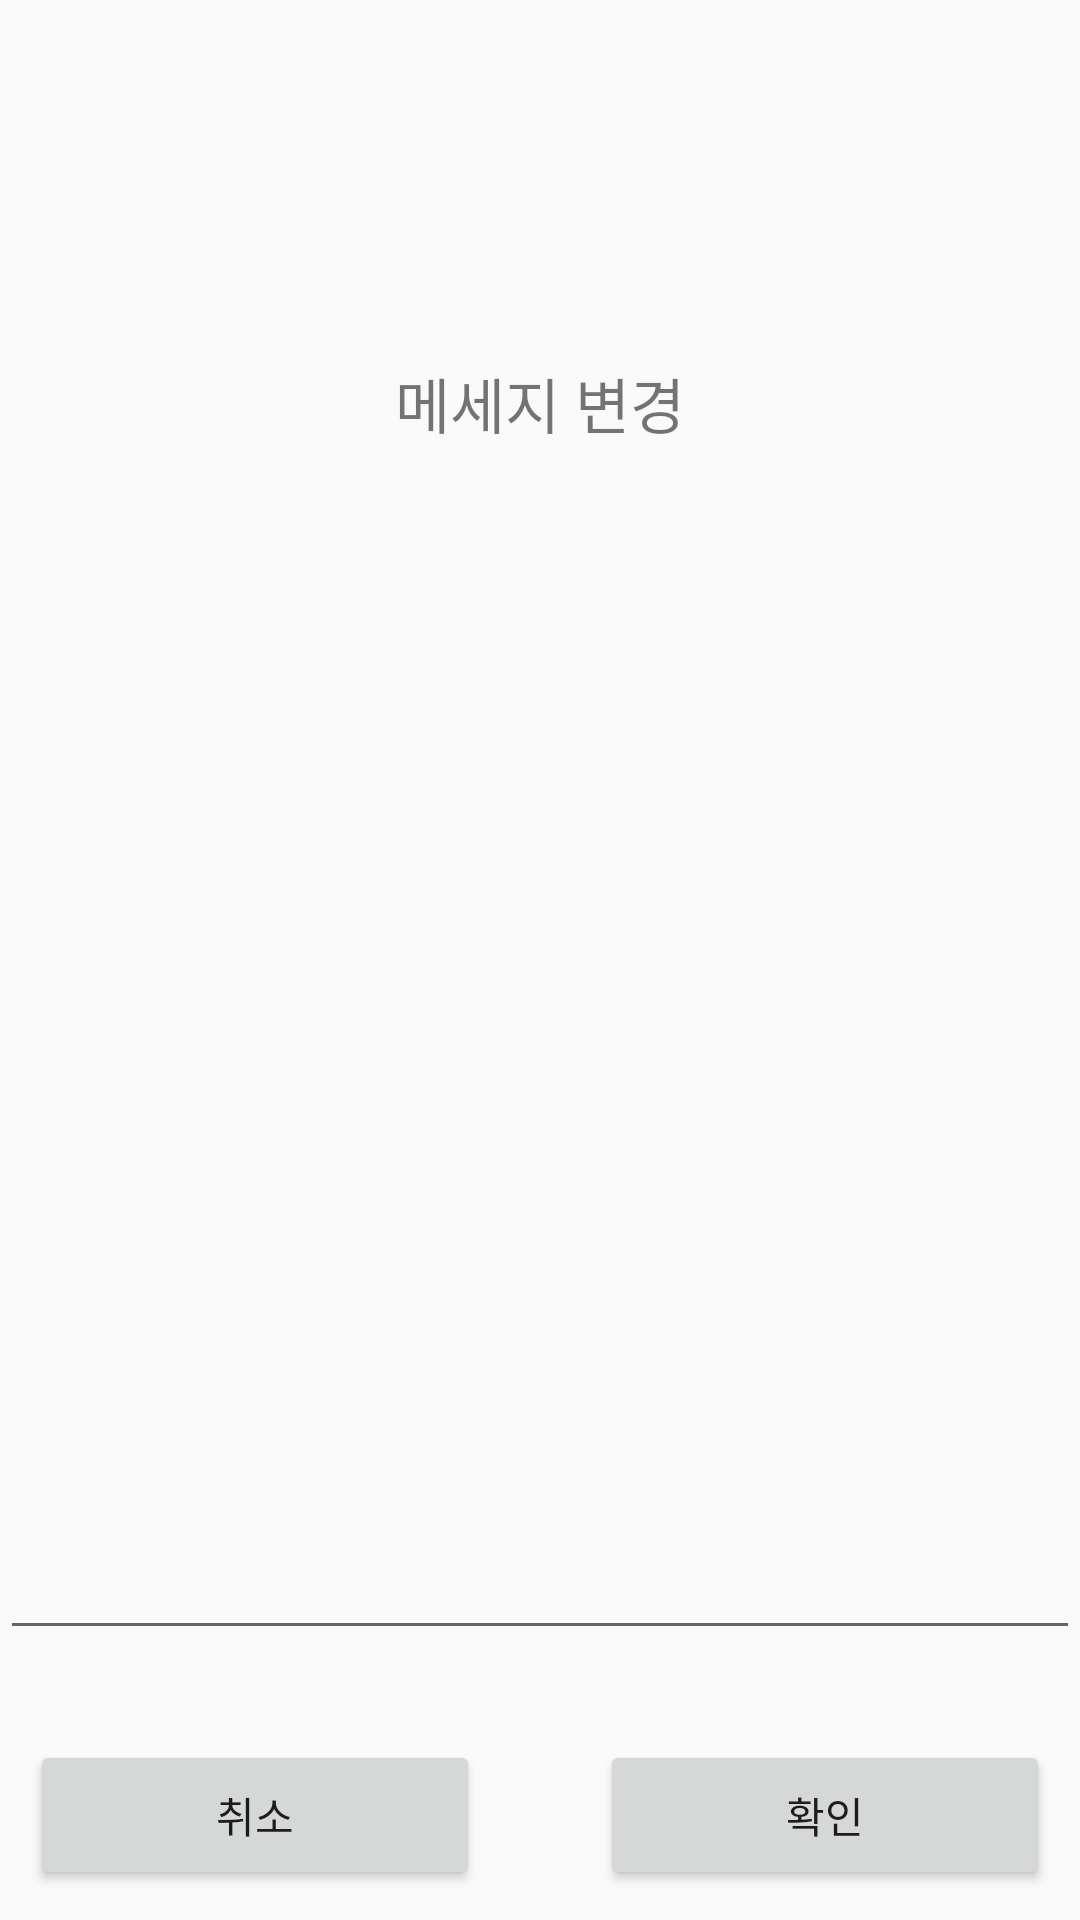

Reconstruct the res/layout file that produces this screen, plus the resources it refers to.
<!-- AndroidManifest.xml: application theme AppTheme -->
<!-- res/layout/activity_change_message.xml -->
<?xml version="1.0" encoding="UTF-8"?>
<LinearLayout android:layout_gravity="center" android:orientation="vertical"
    android:layout_height="200dp" android:layout_width="300dp"
    xmlns:android="http://schemas.android.com/apk/res/android">

    <TextView
        android:layout_width="match_parent"
        android:layout_height="wrap_content"
        android:text="메세지 변경"
        android:textSize="20sp"
        android:gravity="center"
        android:layout_weight="1"/>

    <EditText
        android:layout_width="match_parent"
        android:layout_height="wrap_content"
        android:layout_weight="1"
        android:layout_marginBottom="20dp"
        android:id="@+id/editMessage"/>

    <LinearLayout
        android:layout_width="match_parent"
        android:layout_height="wrap_content"
        android:orientation="horizontal"
        android:layout_margin="10dp">

        <Button
            android:layout_width="50dp"
            android:layout_height="50dp"
            android:text="취소"
            android:layout_weight="1"
            android:onClick="cancelChange"
            android:layout_marginEnd="20dp"/>

        <Button
            android:layout_width="50dp"
            android:layout_height="50dp"
            android:text="확인"
            android:layout_weight="1"
            android:layout_marginStart="20dp"
            android:onClick="okChange" />

    </LinearLayout>

</LinearLayout>
<!-- resources referenced by this layout -->
<resources>
  <style name="AppTheme" parent="Theme.AppCompat.Light.DarkActionBar">
          
          <item name="colorPrimary">@color/colorPrimary</item>
          <item name="colorPrimaryDark">@color/colorPrimaryDark</item>
          <item name="colorAccent">@color/colorAccent</item>
      </style>
  <color name="colorPrimary">#3F51B5</color>
  <color name="colorPrimaryDark">#303F9F</color>
  <color name="colorAccent">#FF4081</color>
</resources>
